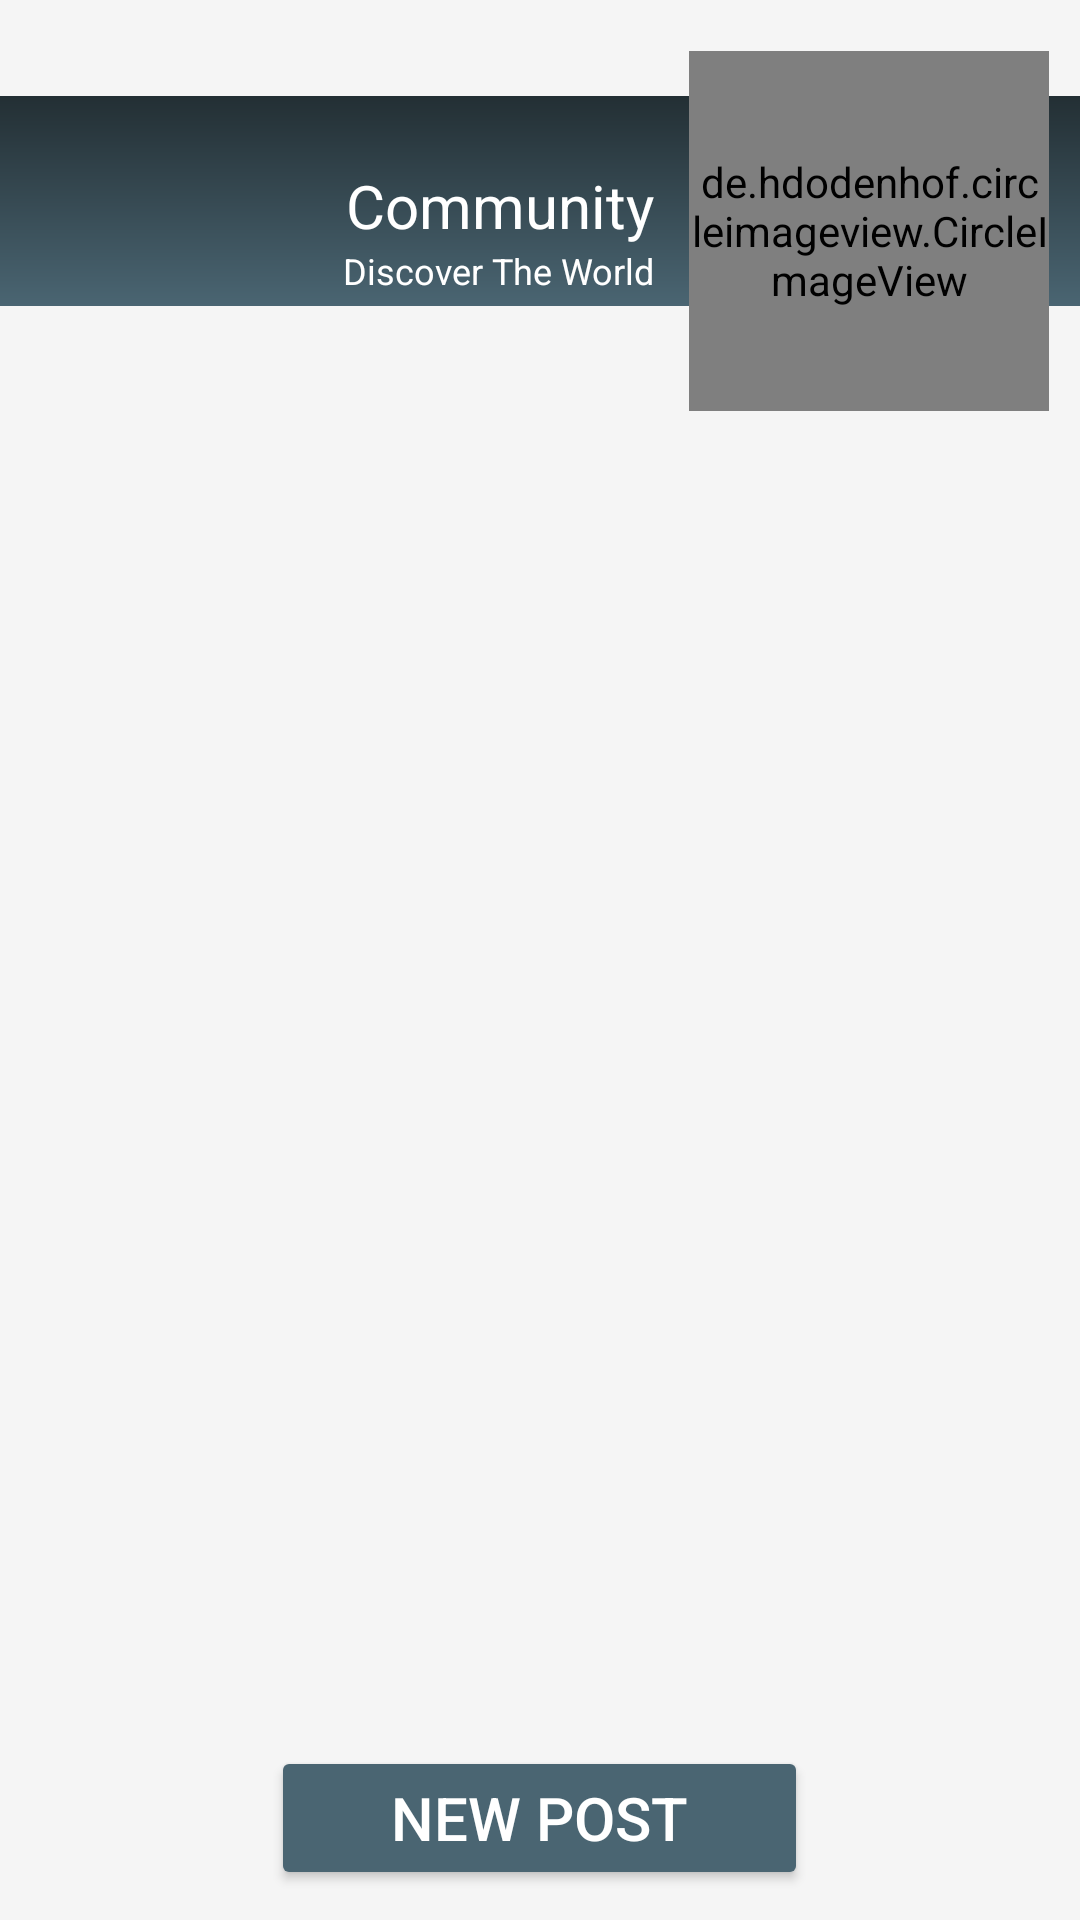

Produce the Android XML layout that renders to this screen, including the resource entries it uses.
<!-- AndroidManifest.xml: application theme Theme.Edzy -->
<!-- res/layout/fragment_comm_nav.xml -->
<?xml version="1.0" encoding="utf-8"?>
<FrameLayout xmlns:android="http://schemas.android.com/apk/res/android"
    xmlns:tools="http://schemas.android.com/tools"
    android:layout_width="match_parent"
    android:layout_height="match_parent"
    xmlns:app="http://schemas.android.com/apk/res-auto"
    tools:context=".comm_nav"
    android:background="#F5F5F5">
    <RelativeLayout
        android:layout_width="match_parent"
        android:layout_height="match_parent"
        >
        <RelativeLayout
            android:id="@+id/top_part"
            android:layout_width="match_parent"
            android:layout_height="wrap_content"
            android:layout_alignParentTop="true">

            <androidx.constraintlayout.widget.ConstraintLayout
                android:layout_width="match_parent"
                android:layout_height="wrap_content"
                android:layout_alignParentTop="true"
                android:layout_marginTop="0dp">

                <ImageView
                    android:id="@+id/imageView2"
                    android:layout_width="match_parent"
                    android:layout_height="70dp"
                    android:layout_marginTop="32dp"
                    android:src="@drawable/background_gradient_dark"
                    app:layout_constraintLeft_toLeftOf="parent"
                    app:layout_constraintRight_toLeftOf="parent"
                    app:layout_constraintTop_toTopOf="parent" />

                <TextView
                    android:id="@+id/bot_name"
                    android:layout_width="wrap_content"
                    android:layout_height="wrap_content"
                    android:text="Community"
                    android:textColor="@color/white"
                    android:textSize="20dp"
                    app:layout_constraintBottom_toBottomOf="@id/imageView2"
                    app:layout_constraintHorizontal_bias="0.962"
                    app:layout_constraintLeft_toLeftOf="@id/imageView2"
                    app:layout_constraintRight_toLeftOf="@id/bot_img"
                    app:layout_constraintTop_toTopOf="@id/imageView2"
                    app:layout_constraintVertical_bias="0.534" />

                <TextView
                    android:layout_width="wrap_content"
                    android:layout_height="wrap_content"
                    android:text="Discover The World"
                    android:textColor="@color/white"
                    android:textSize="12dp"
                    app:layout_constraintRight_toRightOf="@id/bot_name"
                    app:layout_constraintTop_toBottomOf="@id/bot_name" />

                <de.hdodenhof.circleimageview.CircleImageView
                    android:id="@+id/bot_img"
                    android:layout_width="120dp"
                    android:layout_height="120dp"
                    android:src="@drawable/comm_icon_asset"
                    app:layout_constraintBottom_toBottomOf="@id/imageView2"
                    app:layout_constraintEnd_toEndOf="parent"
                    app:layout_constraintHorizontal_bias="0.975"
                    app:layout_constraintStart_toStartOf="@+id/imageView2"
                    app:layout_constraintTop_toTopOf="@id/imageView2"
                    app:layout_constraintVertical_bias="0.3" />
            </androidx.constraintlayout.widget.ConstraintLayout>
        </RelativeLayout>

        <androidx.recyclerview.widget.RecyclerView
            android:layout_below="@id/top_part"
            android:id="@+id/comm_recycler_view"
            android:layout_width="match_parent"
            android:layout_height="wrap_content"
            android:layout_marginTop="10dp"
            >
        </androidx.recyclerview.widget.RecyclerView>

    </RelativeLayout>
    <Button
        android:id="@+id/addPost"
        android:layout_gravity="bottom|center_horizontal"
        android:layout_width="wrap_content"
        android:layout_height="wrap_content"
        android:backgroundTint="#4A6572"
        android:paddingLeft="40dp"
        android:paddingTop="5dp"
        android:paddingRight="40dp"
        android:paddingBottom="5dp"
        android:text="New Post"
        android:textColor="@color/white"
        android:textSize="20dp"
        android:layout_marginBottom="10dp"
        />
</FrameLayout>
<!-- resources referenced by this layout -->
<resources>
  <!-- drawable background_gradient_dark (drawable) -->
  <?xml version="1.0" encoding="utf-8"?>
  <shape xmlns:android="http://schemas.android.com/apk/res/android"
      android:shape="rectangle">
      <gradient
          android:startColor="#232F34"
          android:endColor="#4A6572"
          android:angle="-45"
          />
  
  
  
  
  </shape>
  <!-- drawable comm_icon_asset: png bitmap (drawable, 16185 bytes) -->
  <style name="Theme.Edzy" parent="Base.Theme.Edzy" />
  <style name="Base.Theme.Edzy" parent="Theme.Material3.DayNight.NoActionBar">
          
          
      </style>
  <!-- not gathered from this repository: default colours our renderer supplied (Android Studio template values) -->
  <color name="white">#FFFFFFFF</color>
</resources>
